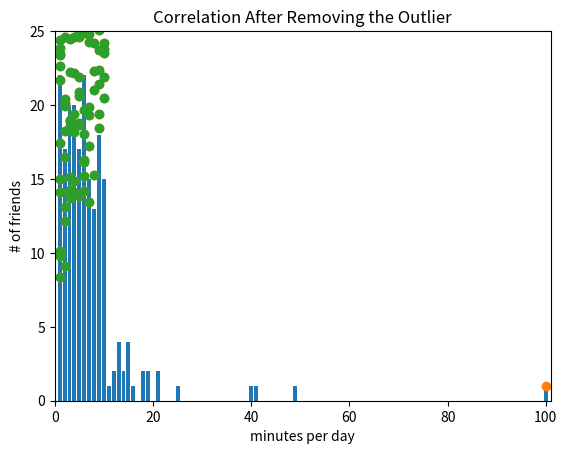

This figure's Python source:
from collections import Counter
import matplotlib.pyplot as plt

num_friends = [100, 49, 41, 40, 25, 21, 21, 19, 19, 18, 18, 16, 15, 15, 15,
               15, 14, 14, 13, 13, 13, 13, 12, 12, 11, 10, 10, 10, 10, 10, 10,
               10, 10, 10, 10, 10, 10, 10, 10, 10, 9, 9, 9, 9, 9, 9, 9, 9, 9,
               9, 9, 9, 9, 9, 9, 9, 9, 9, 8, 8, 8, 8, 8, 8, 8, 8, 8, 8, 8, 8,
               8, 7, 7, 7, 7, 7, 7, 7, 7, 7, 7, 7, 7, 7, 7, 7, 6, 6, 6, 6, 6,
               6, 6, 6, 6, 6, 6, 6, 6, 6, 6, 6, 6, 6, 6, 6, 6, 6, 5, 5, 5, 5,
               5, 5, 5, 5, 5, 5, 5, 5, 5, 5, 5, 5, 5, 4, 4, 4, 4, 4, 4, 4, 4,
               4, 4, 4, 4, 4, 4, 4, 4, 4, 4, 4, 4, 3, 3, 3, 3, 3, 3, 3, 3, 3,
               3, 3, 3, 3, 3, 3, 3, 3, 3, 3, 3, 2, 2, 2, 2, 2, 2, 2, 2, 2, 2,
               2, 2, 2, 2, 2, 2, 2, 1, 1, 1, 1, 1, 1, 1, 1, 1, 1, 1, 1, 1, 1,
               1, 1, 1, 1, 1, 1, 1, 1]

daily_minutes = [1, 68.77, 51.25, 52.08, 38.36, 44.54, 57.13, 51.4, 41.42,
                 31.22, 34.76, 54.01, 38.79, 47.59, 49.1, 27.66, 41.03, 36.73,
                 48.65, 28.12, 46.62, 35.57, 32.98, 35, 26.07, 23.77, 39.73,
                 40.57, 31.65, 31.21, 36.32, 20.45, 21.93, 26.02, 27.34, 23.49,
                 46.94, 30.5, 33.8, 24.23, 21.4, 27.94, 32.24, 40.57, 25.07,
                 19.42, 22.39, 18.42, 46.96, 23.72, 26.41, 26.97, 36.76, 40.32,
                 35.02, 29.47, 30.2, 31, 38.11, 38.18, 36.31, 21.03, 30.86,
                 36.07, 28.66, 29.08, 37.28, 15.28, 24.17, 22.31, 30.17, 25.53,
                 19.85, 35.37, 44.6, 17.23, 13.47, 26.33, 35.02, 32.09, 24.81,
                 19.33, 28.77, 24.26, 31.98, 25.73, 24.86, 16.28, 34.51, 15.23,
                 39.72, 40.8, 26.06, 35.76, 34.76, 16.13, 44.04, 18.03, 19.65,
                 32.62, 35.59, 39.43, 14.18, 35.24, 40.13, 41.82, 35.45, 36.07,
                 43.67, 24.61, 20.9, 21.9, 18.79, 27.61, 27.21, 26.61, 29.77,
                 20.59, 27.53, 13.82, 33.2, 25, 33.1, 36.65, 18.63, 14.87, 22.2,
                 36.81, 25.53, 24.62, 26.25, 18.21, 28.08, 19.42, 29.79, 32.8,
                 35.99, 28.32, 27.79, 35.88, 29.06, 36.28, 14.1, 36.63, 37.49,
                 26.9, 18.58, 38.48, 24.48, 18.95, 33.55, 14.24, 29.04, 32.51,
                 25.63, 22.22, 19, 32.73, 15.16, 13.9, 27.2, 32.01, 29.27, 33,
                 13.74, 20.42, 27.32, 18.23, 35.35, 28.48, 9.08, 24.62, 20.12,
                 35.26, 19.92, 31.02, 16.49, 12.16, 30.7, 31.22, 34.65, 13.13,
                 27.51, 33.2, 31.57, 14.1, 33.42, 17.44, 10.12, 24.42, 9.82,
                 23.39, 30.93, 15.03, 21.67, 31.09, 33.29, 22.61, 26.89, 23.48,
                 8.38, 27.81, 32.35, 23.84]

daily_hours = [dm / 60 for dm in daily_minutes]

friend_counts = Counter(num_friends)
xs = range(101)
ys = [friend_counts[x] for x in xs]
plt.bar(xs, ys)
plt.axis((0, 101, 0, 25))
plt.title("Histogram of Friend Counts")
plt.xlabel("# of friends")
plt.ylabel("# of people")
plt.show()

# PDF p. 94

num_points = len(num_friends)
# largest_value = max(num_friends)
# smallest_value = min(num_friends)

sorted_values = sorted(num_friends)
smallest_value = sorted_values[0]
second_smallest_value = sorted_values[1]
largest_value = sorted_values[-1]
second_largest_value = sorted_values[-2]

# PDF p. 101

plt.scatter(num_friends, daily_minutes)
plt.xlabel("minutes per day")
plt.ylabel("# of friends")
plt.title("Correlation with an Outlier")
plt.show()

outlier = num_friends.index(100)

num_friends_good = [x for i, x in enumerate(num_friends) if i != outlier]
daily_minutes_good = [x for i, x in enumerate(daily_minutes) if i != outlier]
daily_hours_good = [dm / 60 for dm in daily_minutes_good]

plt.scatter(num_friends_good, daily_minutes_good)
plt.xlabel("minutes per day")
plt.ylabel("# of friends")
plt.title("Correlation After Removing the Outlier")
plt.show()
